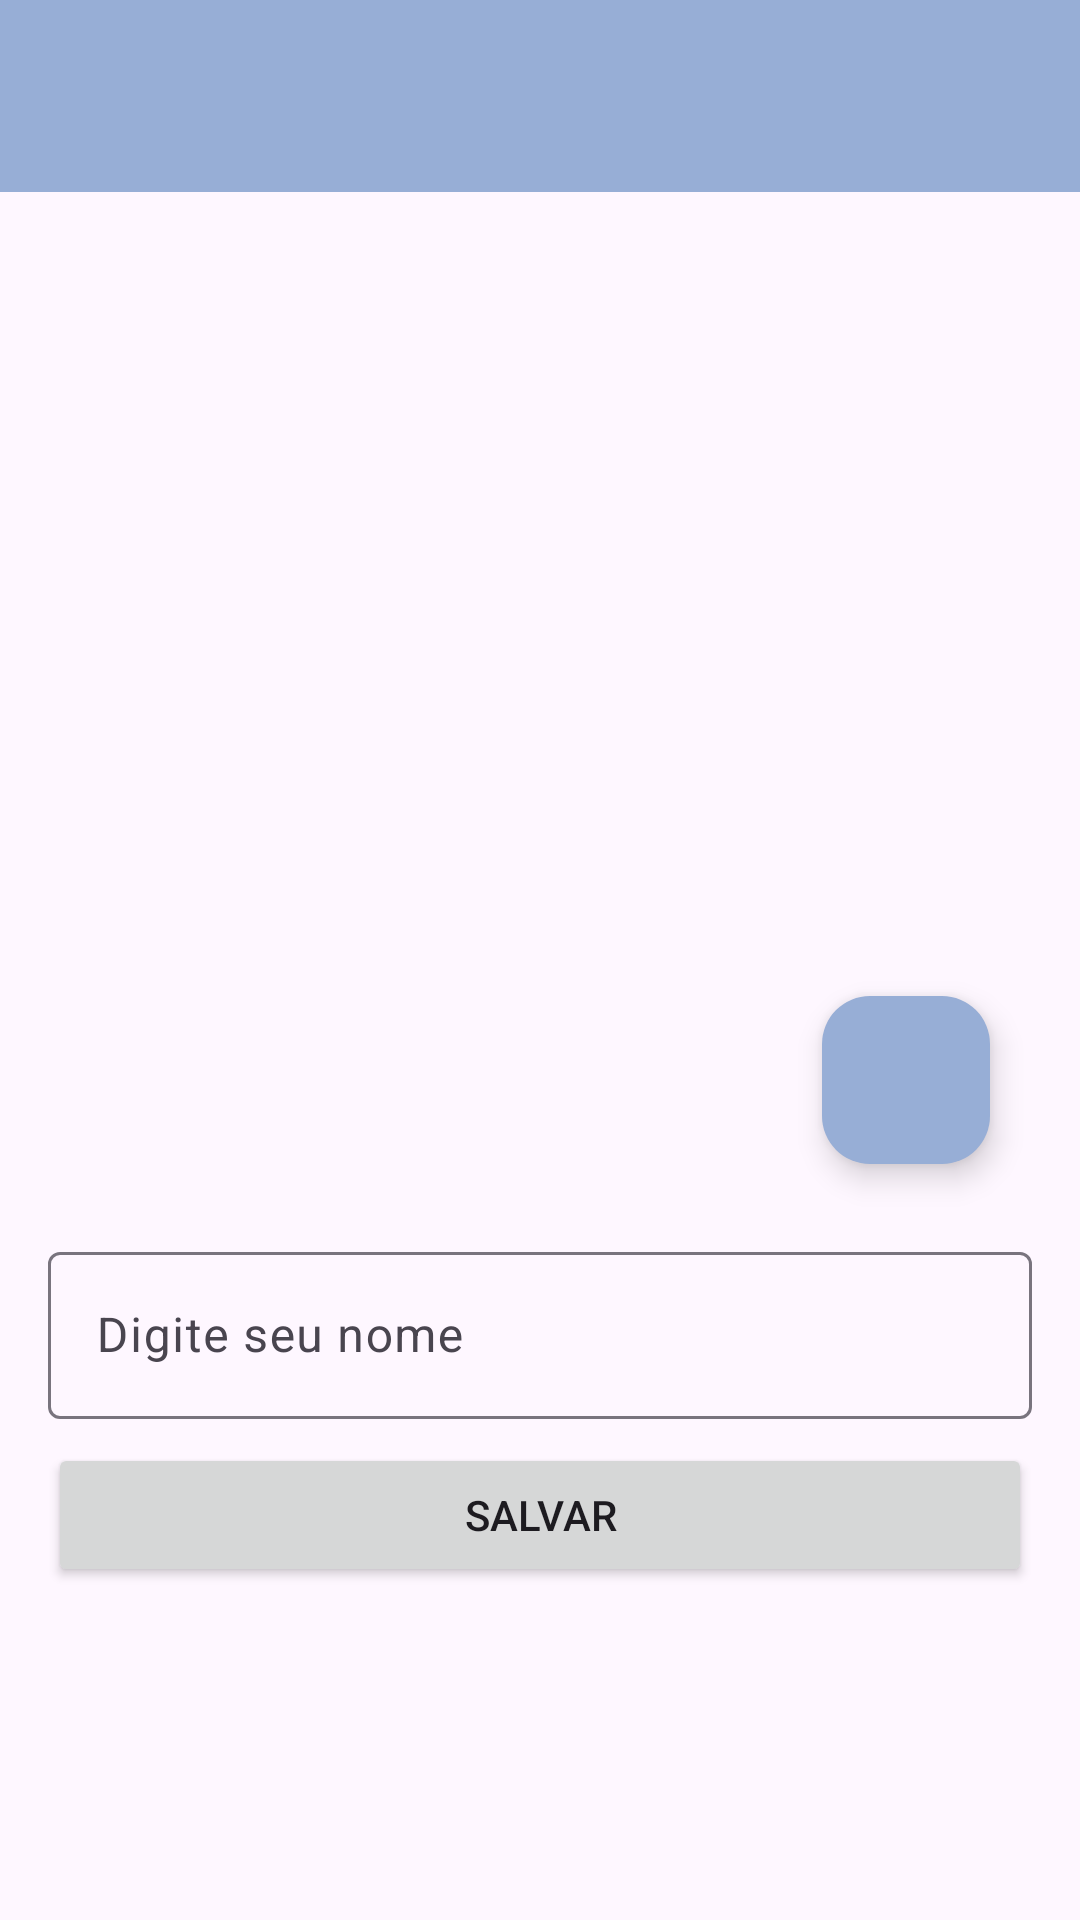

Reconstruct the res/layout file that produces this screen, plus the resources it refers to.
<!-- AndroidManifest.xml: application theme Theme.AppMensagem -->
<!-- res/layout/activity_perfil.xml -->
<?xml version="1.0" encoding="utf-8"?>
<androidx.constraintlayout.widget.ConstraintLayout xmlns:android="http://schemas.android.com/apk/res/android"
    xmlns:app="http://schemas.android.com/apk/res-auto"
    xmlns:tools="http://schemas.android.com/tools"
    android:layout_width="match_parent"
    android:layout_height="match_parent"
    tools:context=".activities.PerfilActivity">

    <include
        android:id="@+id/includeToolbarPerfil"
        layout="@layout/toolbar_customizada"
        android:layout_width="0dp"
        android:layout_height="wrap_content"
        app:layout_constraintEnd_toEndOf="parent"
        app:layout_constraintHorizontal_bias="0.5"
        app:layout_constraintStart_toStartOf="parent"
        app:layout_constraintTop_toTopOf="parent" />

    <com.google.android.material.imageview.ShapeableImageView
        android:id="@+id/imagePerfil"
        android:layout_width="300dp"
        android:layout_height="300dp"
        android:layout_marginTop="32dp"
        android:scaleType="centerCrop"
        app:layout_constraintEnd_toEndOf="parent"
        app:layout_constraintHorizontal_bias="0.5"
        app:layout_constraintStart_toStartOf="parent"
        app:layout_constraintTop_toBottomOf="@+id/includeToolbarPerfil"
        app:shapeAppearanceOverlay="@style/Circulo"
        app:srcCompat="@drawable/account_ic" />

    <com.google.android.material.floatingactionbutton.FloatingActionButton
        android:id="@+id/floatingActionButton"
        android:layout_width="wrap_content"
        android:layout_height="wrap_content"
        android:layout_marginBottom="8dp"
        android:clickable="true"
        app:backgroundTint="@color/primaria"
        app:layout_constraintBottom_toBottomOf="@+id/imagePerfil"
        app:layout_constraintEnd_toEndOf="@+id/imagePerfil"
        app:srcCompat="@drawable/photo_ic"
        app:tint="@color/white" />

    <com.google.android.material.textfield.TextInputLayout
        android:id="@+id/textInputLayout"
        android:layout_width="0dp"
        android:layout_height="wrap_content"
        android:layout_marginStart="16dp"
        android:layout_marginTop="16dp"
        android:layout_marginEnd="16dp"
        app:layout_constraintEnd_toEndOf="parent"
        app:layout_constraintHorizontal_bias="0.5"
        app:layout_constraintStart_toStartOf="parent"
        app:layout_constraintTop_toBottomOf="@+id/imagePerfil">

        <com.google.android.material.textfield.TextInputEditText
            android:id="@+id/editNomePerfil"
            android:layout_width="match_parent"
            android:layout_height="wrap_content"
            android:hint="Digite seu nome" />
    </com.google.android.material.textfield.TextInputLayout>

    <Button
        android:id="@+id/btnSalvar"
        android:layout_width="0dp"
        android:layout_height="wrap_content"
        android:layout_marginStart="16dp"
        android:layout_marginTop="8dp"
        android:layout_marginEnd="16dp"
        android:text="Salvar"
        app:layout_constraintEnd_toEndOf="parent"
        app:layout_constraintHorizontal_bias="0.5"
        app:layout_constraintStart_toStartOf="parent"
        app:layout_constraintTop_toBottomOf="@+id/textInputLayout" />
</androidx.constraintlayout.widget.ConstraintLayout>
<!-- res/layout/toolbar_customizada.xml (included above) -->
<?xml version="1.0" encoding="utf-8"?>
<androidx.constraintlayout.widget.ConstraintLayout xmlns:android="http://schemas.android.com/apk/res/android"
    xmlns:app="http://schemas.android.com/apk/res-auto"
    xmlns:tools="http://schemas.android.com/tools"
    android:layout_width="match_parent"
    android:layout_height="wrap_content">

    <com.google.android.material.appbar.MaterialToolbar
        android:id="@+id/tbPrincipal"
        android:layout_width="0dp"
        android:layout_height="wrap_content"
        android:background="?attr/colorPrimary"
        android:minHeight="?attr/actionBarSize"
        android:theme="?attr/actionBarTheme"
        app:layout_constraintBottom_toBottomOf="parent"
        app:layout_constraintEnd_toEndOf="parent"
        app:layout_constraintHorizontal_bias="0.5"
        app:layout_constraintStart_toStartOf="parent"
        app:layout_constraintTop_toTopOf="parent"
        app:layout_constraintVertical_bias="0.5"
        app:subtitleTextColor="#FFFFFF"
        app:titleTextColor="#FFFFFF" />
</androidx.constraintlayout.widget.ConstraintLayout>
<!-- resources referenced by this layout -->
<resources>
  <color name="primaria">#97aed6</color>
  <color name="white">#FFFFFFFF</color>
  <style name="Circulo">
          <item name="cornerSize">30dp</item>
      </style>
  <style name="Theme.AppMensagem" parent="Base.Theme.AppMensagem" />
  <style name="Base.Theme.AppMensagem" parent="Theme.Material3.DayNight.NoActionBar">
          
          <item name="colorPrimary">@color/primaria</item>
          <item name="actionOverflowButtonStyle">@style/ActionOverflow</item>
      </style>
  <style name="ActionOverflow" parent="Widget.AppCompat.ActionButton.Overflow">
      <item name="tint">@color/white</item>
      </style>
</resources>
